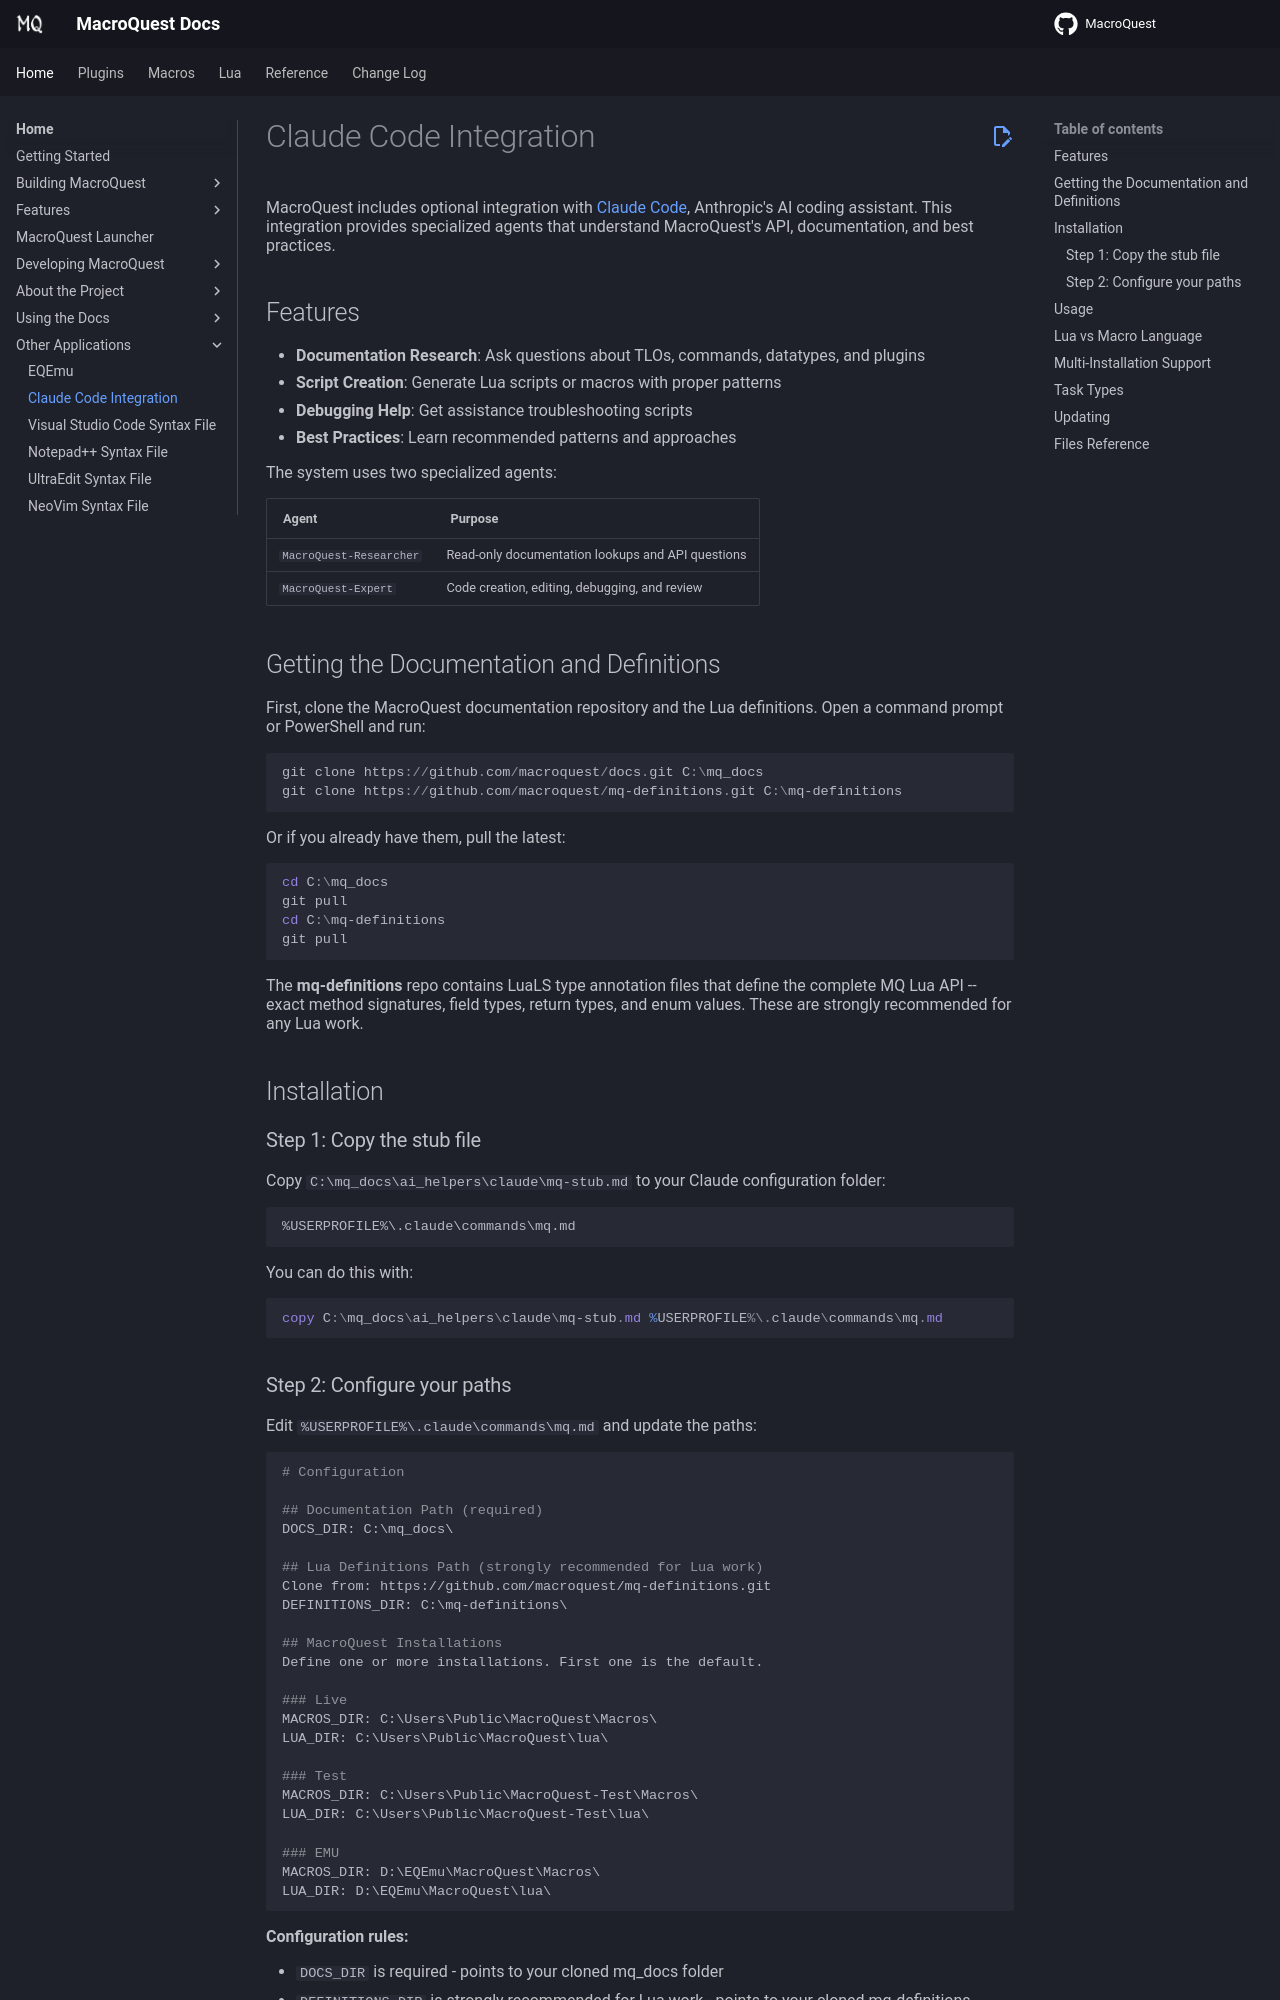

repository: macroquest/docs · page: main/claude-code-integration/index.html · generator: jekyll

# Claude Code Integration

MacroQuest includes optional integration with [Claude Code](https://claude.ai/claude-code), Anthropic's AI coding assistant. This integration provides specialized agents that understand MacroQuest's API, documentation, and best practices.

## Features

- **Documentation Research**: Ask questions about TLOs, commands, datatypes, and plugins
- **Script Creation**: Generate Lua scripts or macros with proper patterns
- **Debugging Help**: Get assistance troubleshooting scripts
- **Best Practices**: Learn recommended patterns and approaches

The system uses two specialized agents:

| Agent | Purpose |
|-------|---------|
| `MacroQuest-Researcher` | Read-only documentation lookups and API questions |
| `MacroQuest-Expert` | Code creation, editing, debugging, and review |

## Getting the Documentation and Definitions

First, clone the MacroQuest documentation repository and the Lua definitions. Open a command prompt or PowerShell and run:

```powershell
git clone https://github.com/macroquest/docs.git C:\mq_docs
git clone https://github.com/macroquest/mq-definitions.git C:\mq-definitions
```

Or if you already have them, pull the latest:

```powershell
cd C:\mq_docs
git pull
cd C:\mq-definitions
git pull
```

The **mq-definitions** repo contains LuaLS type annotation files that define the complete MQ Lua API -- exact method signatures, field types, return types, and enum values. These are strongly recommended for any Lua work.

## Installation

### Step 1: Copy the stub file

Copy `C:\mq_docs\ai_helpers\claude\mq-stub.md` to your Claude configuration folder:

```
%USERPROFILE%\.claude\commands\mq.md
```

You can do this with:

```powershell
copy C:\mq_docs\ai_helpers\claude\mq-stub.md %USERPROFILE%\.claude\commands\mq.md
```
